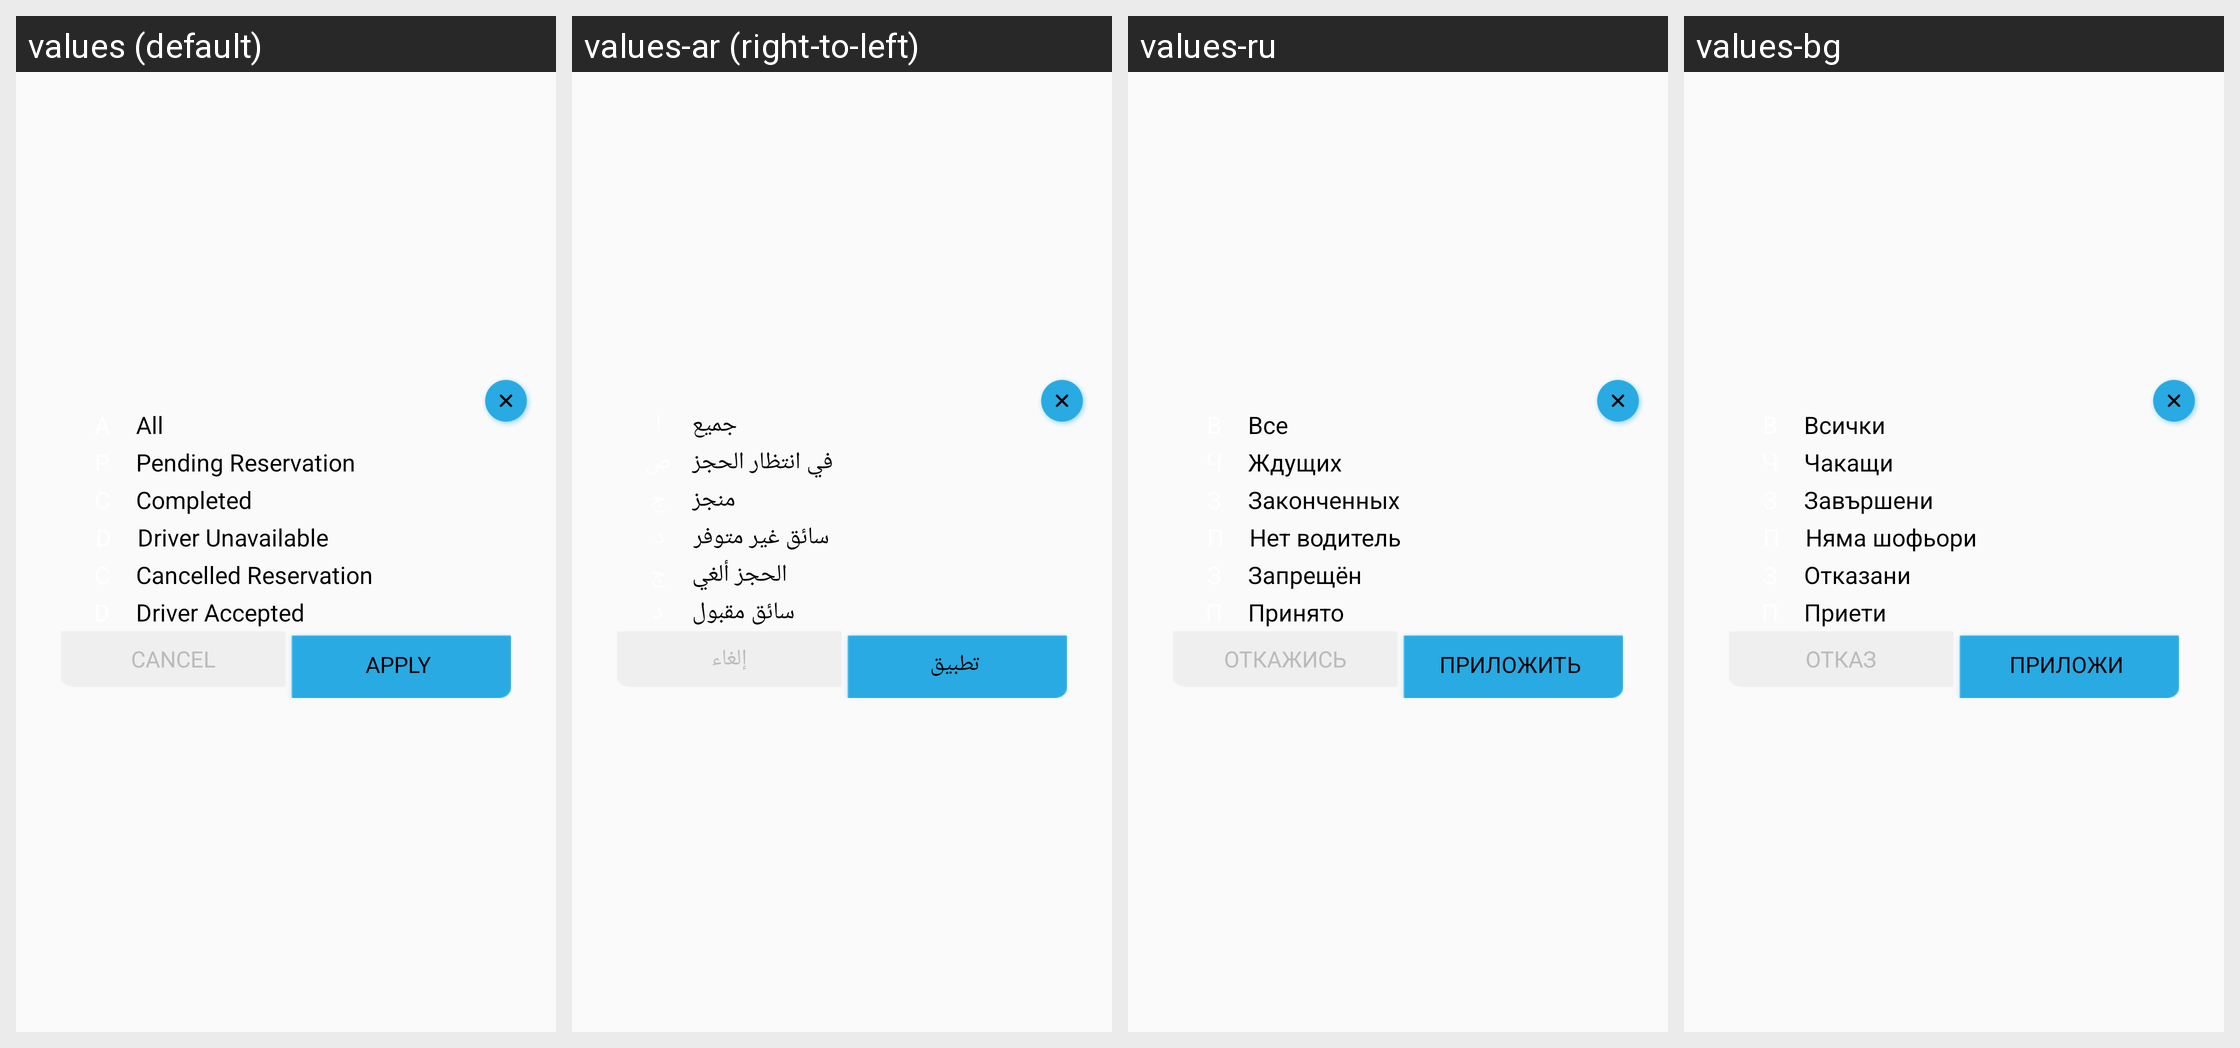

The same Android screen rendered under several of its app's locales, left to right. List the strings drawn on it with the default value and each locale's translation.
Android screen res/layout/all_trip_filter_dialog.xml rendered under 4 locales, left to right: values (default), values-ar (right-to-left), values-ru, values-bg. Device: Nexus 5 (rendered at 1080×1920; each locale shown at half size, 540×960, under a caption strip naming it); theme AppTheme.
Other locales in the repository, not shown: values-de, values-fr, values-it.
Strings drawn on this screen, with the default value and each locale's value (text and hints the layout hard-codes, and strings that could not be matched under every locale, appear in the picture but are not listed):

all
  values: All
  values-ar: جميع
  values-ru: Все
  values-bg: Всички

pending_popup
  values: Pending Reservation
  values-ar: في انتظار الحجز
  values-ru: Ждущих
  values-bg: Чакащи

completed_popup
  values: Completed
  values-ar: منجز
  values-ru: Законченных
  values-bg: Завършени

driv_unavailable
  values: Driver Unavailable
  values-ar: سائق غير متوفر
  values-ru: Нет водитель
  values-bg: Няма шофьори

cnacel_booking
  values: Cancelled Reservation
  values-ar: الحجز ألغي
  values-ru: Запрещён
  values-bg: Отказани

driver_accepted
  values: Driver Accepted
  values-ar: سائق مقبول
  values-ru: Принято
  values-bg: Приети

cancel_filter
  values: CANCEL
  values-ar: إلغاء
  values-ru: ОТКАЖИСЬ
  values-bg: ОТКАЗ

apply
  values: APPLY
  values-ar: تطبيق
  values-ru: ПРИЛОЖИТЬ
  values-bg: ПРИЛОЖИ
